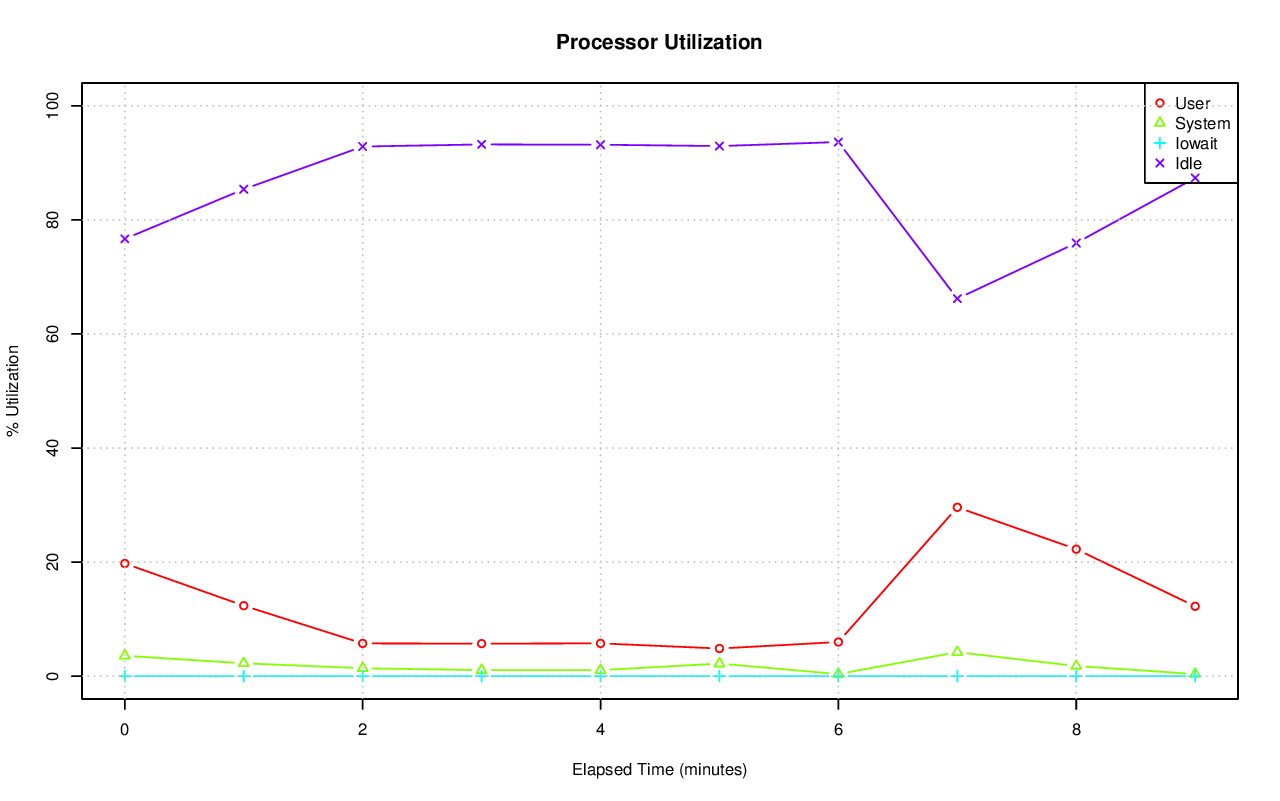

Values plotted in this chart, from the file beside it:
# hostname; interval; timestamp; CPU; %user; %nice; %system; %iowait; %steal; %idle
axle; 60; 1416262256; -1; 19.76; 0.00; 3.58; 0.00; 0.00; 76.67
axle; 60; 1416262256; 0; 45.70; 0.00; 3.82; 0.02; 0.00; 50.47
axle; 60; 1416262256; 1; 31.37; 0.00; 4.50; 0.00; 0.00; 64.14
axle; 60; 1416262256; 2; 12.11; 0.00; 1.64; 0.00; 0.00; 86.25
axle; 60; 1416262256; 3; 11.21; 0.00; 2.12; 0.00; 0.00; 86.67
axle; 60; 1416262256; 4; 14.42; 0.00; 3.64; 0.00; 0.00; 81.94
axle; 60; 1416262256; 5; 12.89; 0.00; 2.41; 0.00; 0.00; 84.70
axle; 60; 1416262256; 6; 19.93; 0.00; 3.03; 0.00; 0.00; 77.05
axle; 60; 1416262256; 7; 17.47; 0.00; 2.86; 0.00; 0.00; 79.67
axle; 60; 1416262256; 8; 11.76; 0.00; 3.39; 0.00; 0.00; 84.86
axle; 60; 1416262256; 9; 8.06; 0.00; 3.11; 0.00; 0.00; 88.83
axle; 60; 1416262256; 10; 26.74; 0.00; 5.50; 0.00; 0.00; 67.76
axle; 60; 1416262256; 11; 26.36; 0.00; 4.88; 0.00; 0.00; 68.76
axle; 60; 1416262256; 12; 28.40; 0.00; 3.34; 0.00; 0.00; 68.26
axle; 60; 1416262256; 13; 29.63; 0.00; 4.11; 0.00; 0.00; 66.26
axle; 60; 1416262256; 14; 2.83; 0.00; 2.81; 0.00; 0.00; 94.36
axle; 60; 1416262256; 15; 17.03; 0.00; 6.05; 0.02; 0.00; 76.90
axle; 60; 1416262316; -1; 12.36; 0.00; 2.26; 0.00; 0.00; 85.37
axle; 60; 1416262316; 0; 3.07; 0.00; 2.22; 0.02; 0.00; 94.69
axle; 60; 1416262316; 1; 8.47; 0.00; 2.62; 0.02; 0.00; 88.90
axle; 60; 1416262316; 2; 1.08; 0.00; 1.17; 0.00; 0.00; 97.75
axle; 60; 1416262316; 3; 2.64; 0.00; 0.77; 0.00; 0.00; 96.60
axle; 60; 1416262316; 4; 9.88; 0.00; 2.68; 0.00; 0.00; 87.44
axle; 60; 1416262316; 5; 4.51; 0.00; 1.59; 0.00; 0.00; 93.90
axle; 60; 1416262316; 6; 35.06; 0.00; 3.48; 0.00; 0.00; 61.47
axle; 60; 1416262316; 7; 41.74; 0.00; 4.30; 0.00; 0.00; 53.96
axle; 60; 1416262316; 8; 34.52; 0.00; 2.62; 0.00; 0.00; 62.85
axle; 60; 1416262316; 9; 6.06; 0.00; 1.97; 0.00; 0.00; 91.98
axle; 60; 1416262316; 10; 36.38; 0.00; 4.16; 0.00; 0.00; 59.46
axle; 60; 1416262316; 11; 8.12; 0.00; 1.88; 0.00; 0.00; 89.99
axle; 60; 1416262316; 12; 3.01; 0.00; 2.34; 0.00; 0.00; 94.65
axle; 60; 1416262316; 13; 1.62; 0.00; 1.76; 0.00; 0.00; 96.62
axle; 60; 1416262316; 14; 1.40; 0.00; 0.52; 0.00; 0.00; 98.08
axle; 60; 1416262316; 15; 0.23; 0.00; 2.07; 0.00; 0.00; 97.70
axle; 60; 1416262376; -1; 5.74; 0.00; 1.39; 0.00; 0.00; 92.86
axle; 60; 1416262376; 0; 0.13; 0.00; 1.17; 0.02; 0.00; 98.68
axle; 60; 1416262376; 1; 0.17; 0.00; 1.07; 0.00; 0.00; 98.76
axle; 60; 1416262376; 2; 0.15; 0.00; 0.53; 0.00; 0.00; 99.32
axle; 60; 1416262376; 3; 0.12; 0.00; 0.45; 0.00; 0.00; 99.43
axle; 60; 1416262376; 4; 0.07; 0.00; 0.67; 0.00; 0.00; 99.27
axle; 60; 1416262376; 5; 0.03; 0.00; 0.63; 0.00; 0.00; 99.33
axle; 60; 1416262376; 6; 0.08; 0.00; 0.60; 0.00; 0.00; 99.32
axle; 60; 1416262376; 7; 0.05; 0.00; 0.65; 0.00; 0.00; 99.30
axle; 60; 1416262376; 8; 0.30; 0.00; 1.20; 0.00; 0.00; 98.50
axle; 60; 1416262376; 9; 0.23; 0.00; 1.25; 0.00; 0.00; 98.51
axle; 60; 1416262376; 10; 19.19; 0.00; 1.72; 0.00; 0.00; 79.09
axle; 60; 1416262376; 11; 70.26; 0.00; 6.36; 0.00; 0.00; 23.38
axle; 60; 1416262376; 12; 0.23; 0.00; 1.22; 0.00; 0.00; 98.55
axle; 60; 1416262376; 13; 0.10; 0.00; 0.27; 0.00; 0.00; 99.63
axle; 60; 1416262376; 14; 0.15; 0.00; 1.87; 0.00; 0.00; 97.98
axle; 60; 1416262376; 15; 0.38; 0.00; 2.71; 0.00; 0.00; 96.90
axle; 60; 1416262436; -1; 5.71; 0.00; 1.06; 0.00; 0.00; 93.23
axle; 60; 1416262436; 0; 0.08; 0.00; 0.90; 0.00; 0.00; 99.01
axle; 60; 1416262436; 1; 0.08; 0.00; 0.69; 0.00; 0.00; 99.23
axle; 60; 1416262436; 2; 0.03; 0.00; 0.28; 0.00; 0.00; 99.68
axle; 60; 1416262436; 3; 0.08; 0.00; 0.20; 0.00; 0.00; 99.72
axle; 60; 1416262436; 4; 0.05; 0.00; 0.48; 0.00; 0.00; 99.47
axle; 60; 1416262436; 5; 0.07; 0.00; 0.55; 0.00; 0.00; 99.38
axle; 60; 1416262436; 6; 0.10; 0.00; 0.42; 0.00; 0.00; 99.48
axle; 60; 1416262436; 7; 0.05; 0.00; 0.43; 0.00; 0.00; 99.52
... 110 more rows
